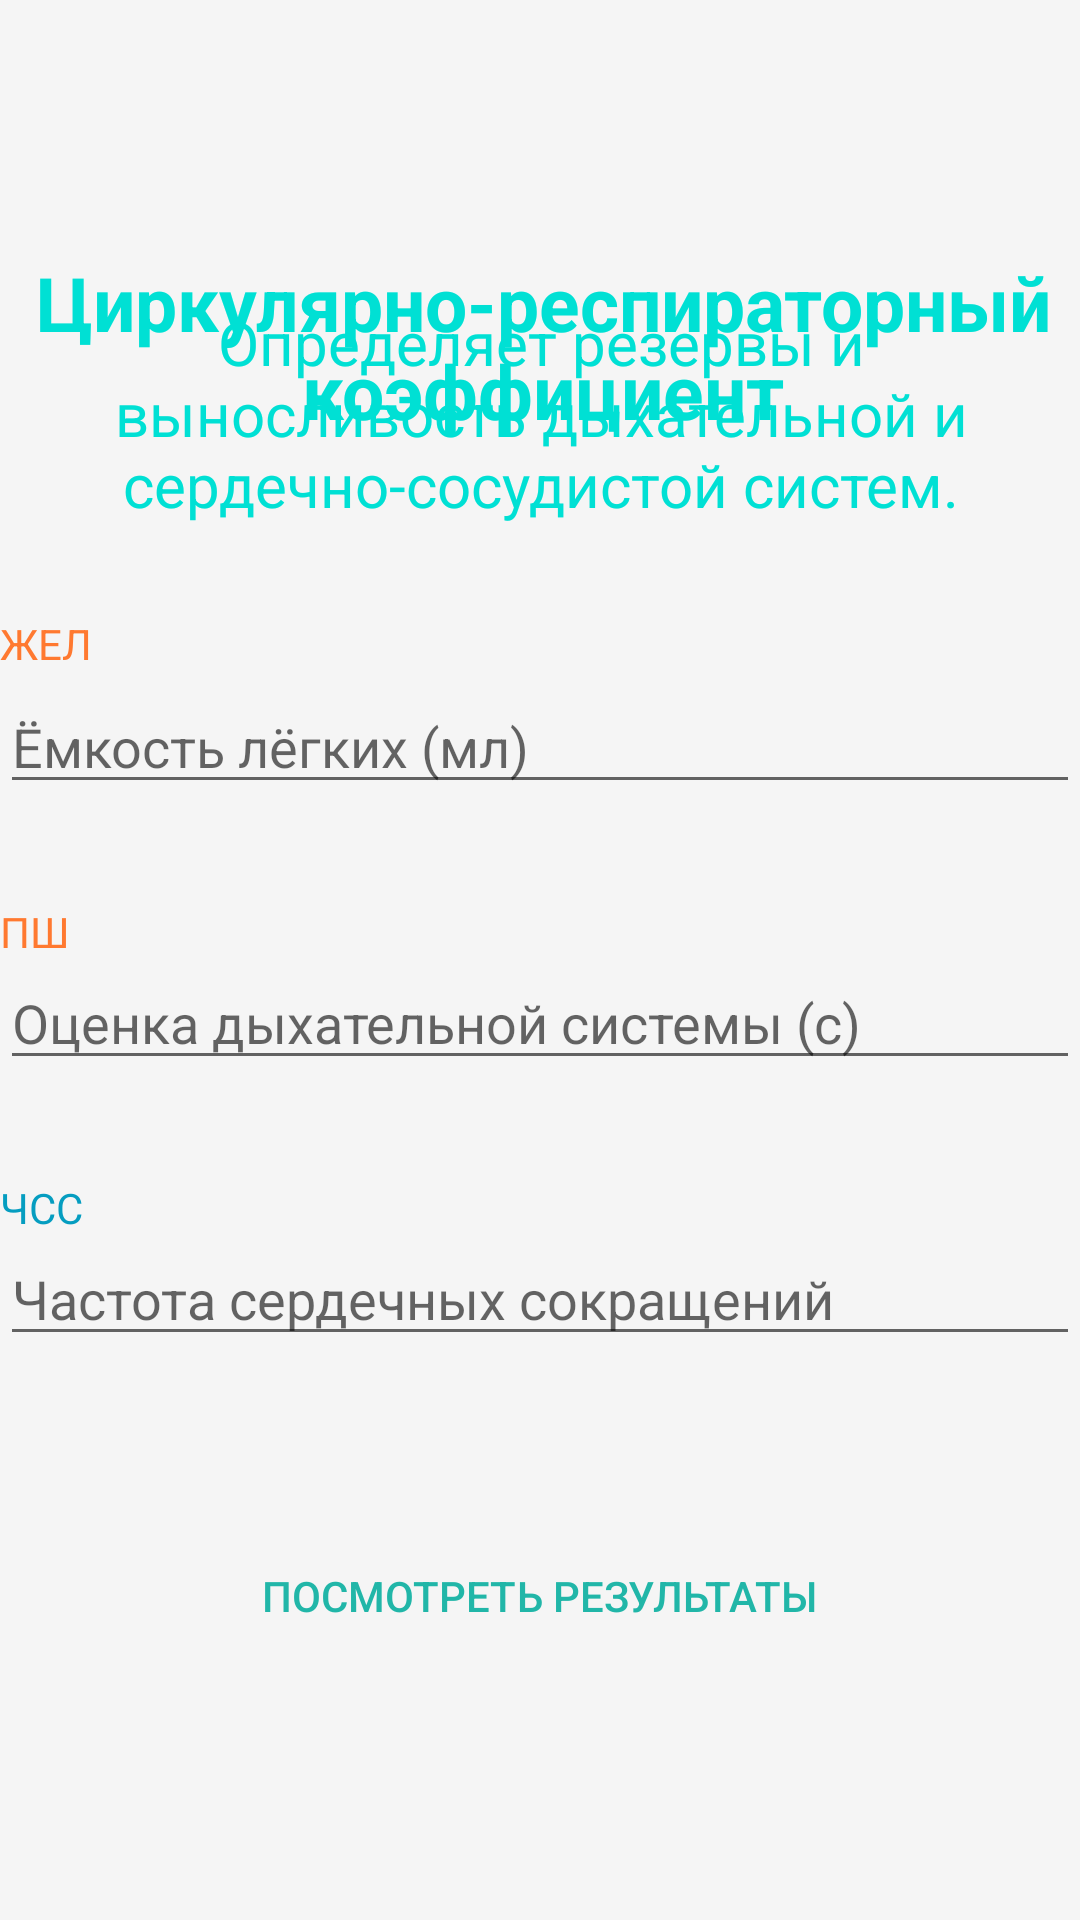

Produce the Android XML layout that renders to this screen, including the resource entries it uses.
<!-- AndroidManifest.xml: application theme Theme.Praktika -->
<!-- res/layout/activity_cir_rasp_coef.xml -->
<?xml version="1.0" encoding="utf-8"?>
<androidx.constraintlayout.widget.ConstraintLayout xmlns:android="http://schemas.android.com/apk/res/android"
    xmlns:app="http://schemas.android.com/apk/res-auto"
    xmlns:tools="http://schemas.android.com/tools"
    android:layout_width="match_parent"
    android:layout_height="match_parent"
    tools:context=".CirRaspCoef"
    android:background="#F5F5F5">

    <Button
        android:id="@+id/button2"
        android:layout_width="290dp"
        android:layout_height="40dp"
        android:layout_marginBottom="88dp"
        android:background="@drawable/blue_button"
        android:onClick="viewClick"
        android:text="@string/next"
        android:textColor="#21B6A8"
        android:textSize="14sp"
        app:layout_constraintBottom_toBottomOf="parent"
        app:layout_constraintEnd_toEndOf="parent"
        app:layout_constraintHorizontal_bias="0.495"
        app:layout_constraintStart_toStartOf="parent" />

    <TextView
        android:id="@+id/textView2"
        android:layout_width="380dp"
        android:layout_height="wrap_content"
        android:layout_marginTop="84dp"
        android:text="@string/titleIndex6"
        android:textAlignment="center"
        android:textColor="#00E0D4"
        android:textSize="25sp"
        android:textStyle="bold"
        app:layout_constraintEnd_toEndOf="parent"
        app:layout_constraintHorizontal_bias="0.483"
        app:layout_constraintStart_toStartOf="parent"
        app:layout_constraintTop_toTopOf="parent" />

    <TextView
        android:id="@+id/textView7"
        android:layout_width="300dp"
        android:layout_height="wrap_content"
        android:layout_marginBottom="30dp"
        android:text="@string/discriptionIndex5"
        android:textAlignment="center"
        android:textColor="#00E0D4"
        android:textSize="20sp"
        app:layout_constraintBottom_toTopOf="@+id/textView3"
        app:layout_constraintEnd_toEndOf="parent"
        app:layout_constraintHorizontal_bias="0.504"
        app:layout_constraintStart_toStartOf="parent"
        app:layout_constraintTop_toBottomOf="@+id/textView2"
        app:layout_constraintVertical_bias="1.0" />

    <TextView
        android:id="@+id/textView3"
        android:layout_width="wrap_content"
        android:layout_height="wrap_content"
        android:layout_marginBottom="4dp"
        android:text="@string/zhel"
        android:textColor="#FF7930"
        app:layout_constraintBottom_toTopOf="@+id/height"
        app:layout_constraintStart_toStartOf="@+id/height" />

    <TextView
        android:id="@+id/textView17"
        android:layout_width="wrap_content"
        android:layout_height="wrap_content"
        android:text="@string/psh"
        android:textColor="#FF7930"
        app:layout_constraintBottom_toTopOf="@+id/height3"
        app:layout_constraintStart_toStartOf="@+id/height3" />

    <TextView
        android:id="@+id/textView4"
        android:layout_width="wrap_content"
        android:layout_height="wrap_content"
        android:text="@string/chss"
        android:textColor="#059DC0"
        app:layout_constraintBottom_toTopOf="@+id/weight"
        app:layout_constraintStart_toStartOf="@+id/weight" />


    <EditText
        android:id="@+id/height"
        android:layout_width="360dp"
        android:layout_height="40dp"
        android:layout_marginBottom="52dp"
        android:ems="10"
        android:hint="@string/Lungs"
        android:inputType="number|numberDecimal"
        android:minHeight="48dp"
        app:layout_constraintBottom_toTopOf="@+id/height3"
        app:layout_constraintEnd_toEndOf="parent"
        app:layout_constraintHorizontal_bias="0.49"
        app:layout_constraintStart_toStartOf="parent" />

    <EditText
        android:id="@+id/height3"
        android:layout_width="360dp"
        android:layout_height="40dp"
        android:layout_marginBottom="52dp"
        android:ems="10"
        android:hint="@string/pshHint"
        android:inputType="number|numberDecimal"
        android:minHeight="48dp"
        app:layout_constraintBottom_toTopOf="@+id/weight"
        app:layout_constraintEnd_toEndOf="parent"
        app:layout_constraintHorizontal_bias="0.509"
        app:layout_constraintStart_toStartOf="parent" />

    <EditText
        android:id="@+id/weight"
        android:layout_width="360dp"
        android:layout_height="40dp"
        android:layout_marginBottom="60dp"
        android:ems="10"
        android:hint="@string/disChss"
        android:inputType="number|numberDecimal"
        android:minHeight="48dp"
        app:layout_constraintBottom_toTopOf="@+id/button2"
        app:layout_constraintEnd_toEndOf="parent"
        app:layout_constraintHorizontal_bias="0.509"
        app:layout_constraintStart_toStartOf="parent" />

</androidx.constraintlayout.widget.ConstraintLayout>
<!-- resources referenced by this layout -->
<resources>
  <string name="Lungs">Ёмкость лёгких (мл)</string>
  <string name="chss">ЧСС</string>
  <string name="disChss">Частота сердечных сокращений</string>
  <string name="discriptionIndex5">Определяет резервы и выносливость дыхательной и сердечно-сосудистой систем.</string>
  <string name="next">Посмотреть результаты</string>
  <string name="psh">ПШ</string>
  <string name="pshHint">Оценка дыхательной системы (с)</string>
  <string name="titleIndex6">Циркулярно-респираторный коэффициент</string>
  <string name="zhel">ЖЕЛ</string>
  <style name="Theme.Praktika" parent="Theme.AppCompat.Light.NoActionBar">
          
          <item name="colorPrimary">@color/purple_500</item>
          <item name="colorPrimaryVariant">@color/purple_700</item>
          <item name="colorOnPrimary">@color/white</item>
          
          <item name="colorSecondary">@color/teal_200</item>
          <item name="colorSecondaryVariant">@color/teal_700</item>
          <item name="colorOnSecondary">@color/black</item>
          
          <item name="android:statusBarColor" tools:targetApi="l">?attr/colorPrimaryVariant</item>
          
      </style>
  <!-- not gathered from this repository: default colours our renderer supplied (Android Studio template values) -->
  <color name="purple_500">#FF6200EE</color>
  <color name="purple_700">#FF3700B3</color>
  <color name="teal_200">#FF03DAC5</color>
  <color name="teal_700">#FF018786</color>
  <color name="black">#FF000000</color>
  <color name="white">#FFFFFFFF</color>
</resources>
